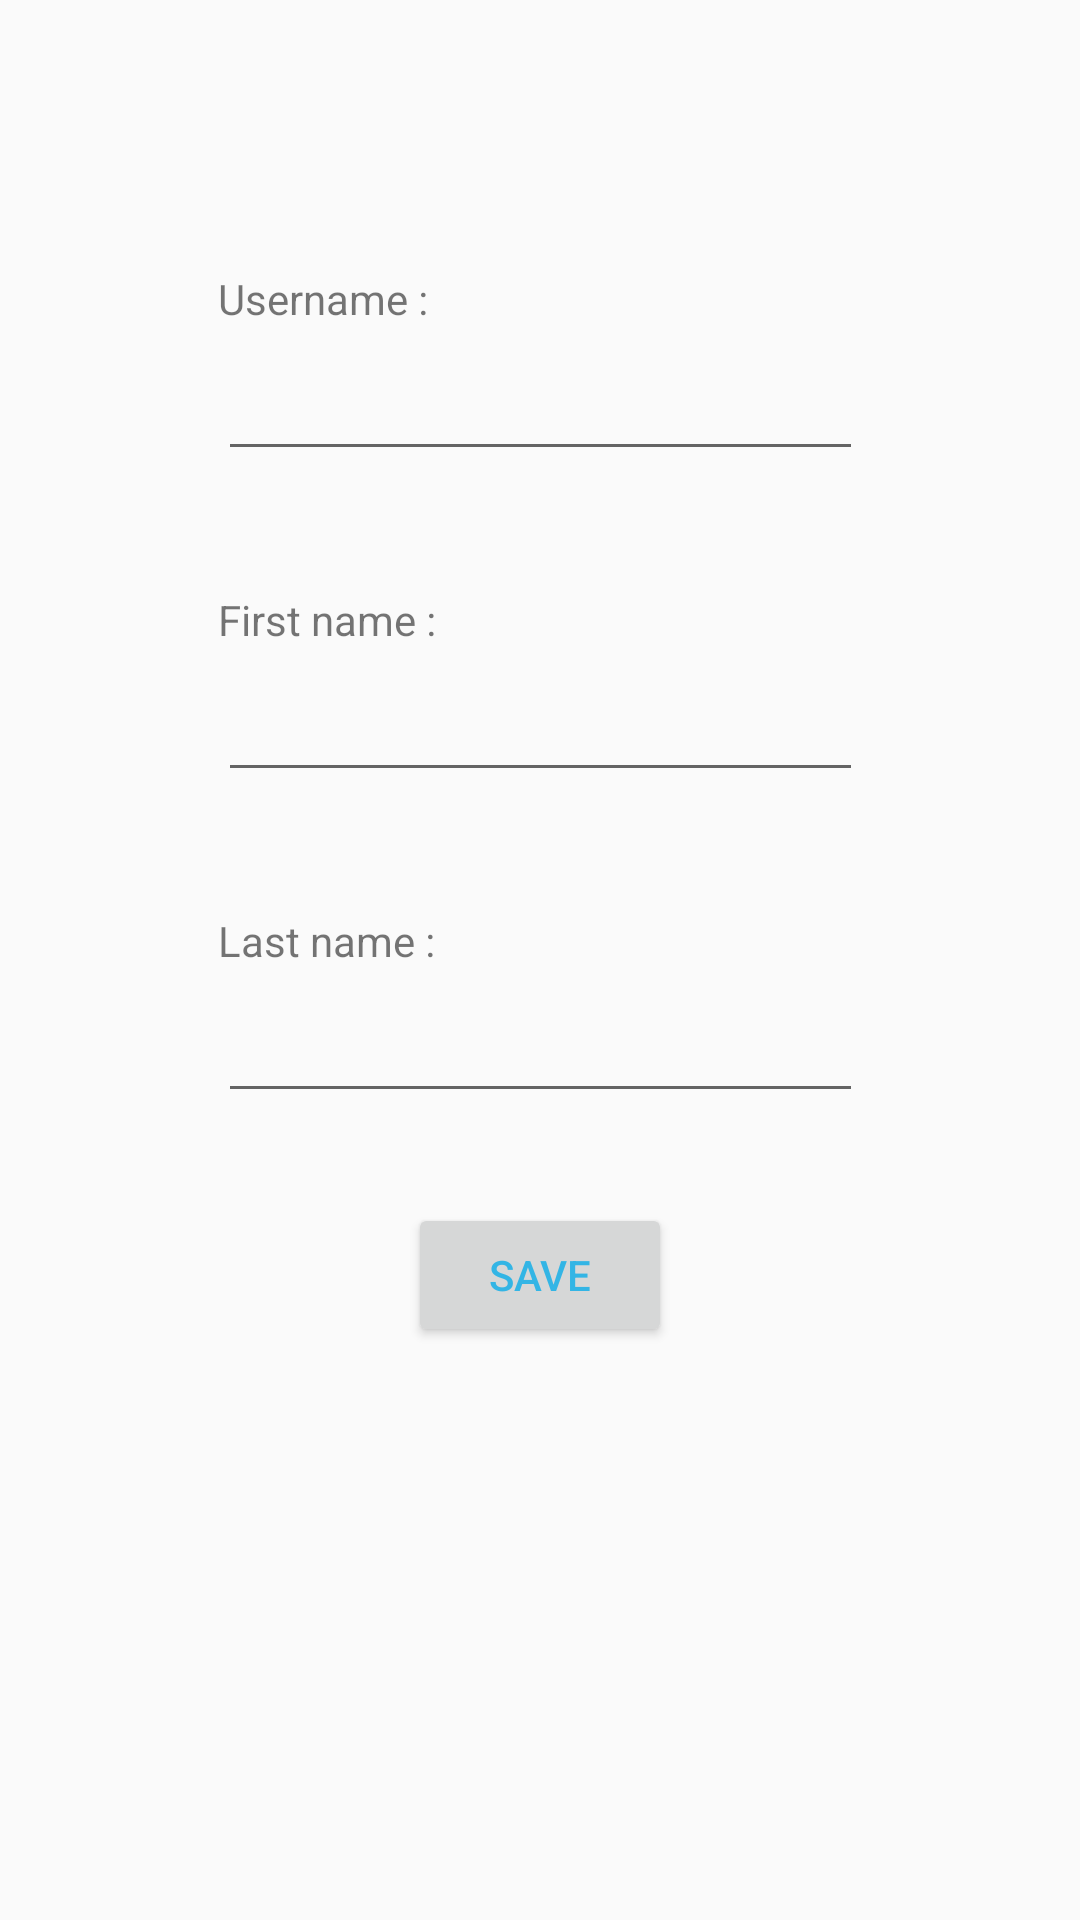

Write the Android layout XML for this screen, with the resource values it uses.
<!-- AndroidManifest.xml: application theme AppTheme -->
<!-- res/layout/activity_user_profile.xml -->
<?xml version="1.0" encoding="utf-8"?>
<android.support.constraint.ConstraintLayout xmlns:android="http://schemas.android.com/apk/res/android"
    xmlns:app="http://schemas.android.com/apk/res-auto"
    xmlns:tools="http://schemas.android.com/tools"
    android:id="@+id/userProfile_scr"
    android:layout_width="match_parent"
    android:layout_height="match_parent"
    tools:context=".UserProfileActivity">

    <EditText
        android:id="@+id/userName1"
        android:layout_width="215dp"
        android:layout_height="48dp"
        android:layout_marginBottom="20dp"
        android:layout_marginEnd="8dp"
        android:layout_marginLeft="8dp"
        android:layout_marginRight="8dp"
        android:layout_marginStart="8dp"
        android:ems="10"
        android:inputType="textPersonName"
        app:layout_constraintBottom_toTopOf="@+id/userName1_txt"
        app:layout_constraintEnd_toEndOf="parent"
        app:layout_constraintStart_toStartOf="parent"
        app:layout_constraintTop_toBottomOf="@+id/userName1_txt" />

    <EditText
        android:id="@+id/firstName1"
        android:layout_width="215dp"
        android:layout_height="48dp"
        android:layout_marginBottom="20dp"
        android:layout_marginEnd="8dp"
        android:layout_marginStart="8dp"
        android:ems="10"
        android:inputType="textPersonName"
        app:layout_constraintBottom_toTopOf="@+id/firstName1_txt"
        app:layout_constraintEnd_toEndOf="parent"
        app:layout_constraintStart_toStartOf="parent"
        app:layout_constraintTop_toBottomOf="@+id/firstName1_txt" />

    <EditText
        android:id="@+id/lastName1"
        android:layout_width="215dp"
        android:layout_height="48dp"
        android:layout_marginEnd="8dp"
        android:layout_marginStart="8dp"
        android:ems="10"
        android:inputType="textPersonName"
        app:layout_constraintEnd_toEndOf="parent"
        app:layout_constraintStart_toStartOf="parent"
        app:layout_constraintTop_toBottomOf="@+id/lastName1_txt" />

    <TextView
        android:id="@+id/userName1_txt"
        android:layout_width="92dp"
        android:layout_height="wrap_content"
        android:layout_marginTop="90dp"
        android:text="Username :"
        app:layout_constraintBottom_toTopOf="@+id/userName1"
        app:layout_constraintStart_toStartOf="@+id/userName1"
        app:layout_constraintTop_toTopOf="parent" />

    <TextView
        android:id="@+id/firstName1_txt"
        android:layout_width="0dp"
        android:layout_height="wrap_content"
        android:layout_marginTop="40dp"
        android:text="First name :"
        app:layout_constraintBottom_toTopOf="@+id/firstName1"
        app:layout_constraintStart_toStartOf="@+id/userName1_txt"
        app:layout_constraintTop_toBottomOf="@+id/userName1" />

    <TextView
        android:id="@+id/lastName1_txt"
        android:layout_width="0dp"
        android:layout_height="wrap_content"
        android:layout_marginTop="40dp"
        android:text="Last name :"
        app:layout_constraintBottom_toTopOf="@+id/lastName1"
        app:layout_constraintStart_toStartOf="@+id/firstName1_txt"
        app:layout_constraintTop_toBottomOf="@+id/firstName1" />

    <Button
        android:id="@+id/save_btn1"
        android:layout_width="wrap_content"
        android:layout_height="wrap_content"
        android:layout_marginEnd="8dp"
        android:layout_marginStart="8dp"
        android:layout_marginTop="30dp"
        android:text="Save"
        android:textColor="@android:color/holo_blue_light"
        app:layout_constraintEnd_toEndOf="parent"
        app:layout_constraintStart_toStartOf="parent"
        app:layout_constraintTop_toBottomOf="@+id/lastName1" />


</android.support.constraint.ConstraintLayout>
<!-- resources referenced by this layout -->
<resources>
  <style name="AppTheme" parent="Base.Theme.AppCompat.Light.DarkActionBar">
          
          <item name="colorPrimary">@color/colorPrimary</item>
          <item name="colorPrimaryDark">@color/colorPrimaryDark</item>
          <item name="colorAccent">@color/colorAccent</item>
          
          <item name="android:windowActivityTransitions">@style/CustomActivityAnimation</item>
      </style>
  <color name="colorPrimary">#008577</color>
  <color name="colorPrimaryDark">#515651</color>
  <color name="colorAccent">#c9c9c9</color>
  <style name="CustomActivityAnimation" parent="@android:style/Animation.Activity">
          <item name="android:activityOpenExitAnimation">@transition/slide_out_left</item>
          <item name="android:activityCloseEnterAnimation">@transition/slide_in_left</item>
      </style>
</resources>
